Image classification data set "data" (Shiwani-Nanaware/FruitScan-Pro on GitHub). Class labels (11): apple blotch, apple normal, apple rot, apple scab, guava phytophthora, guava root, guava scab, lemon canker, lemon healthy, lemon mold, lemon scab.

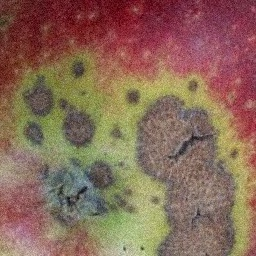
Label: apple scab

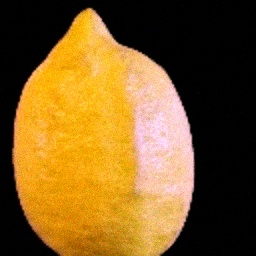
Label: lemon healthy

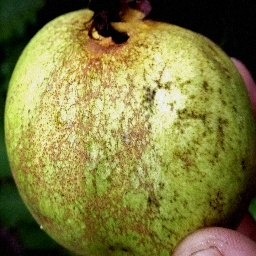
Label: guava scab

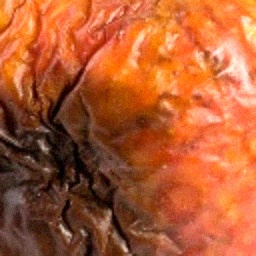
Label: apple rot

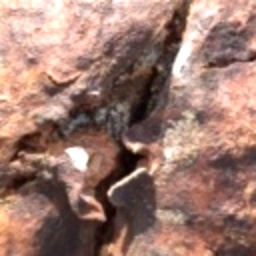
Label: guava phytophthora

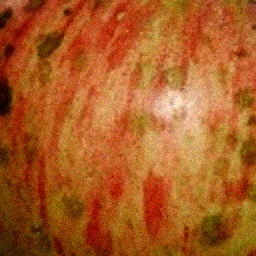
Label: apple blotch
